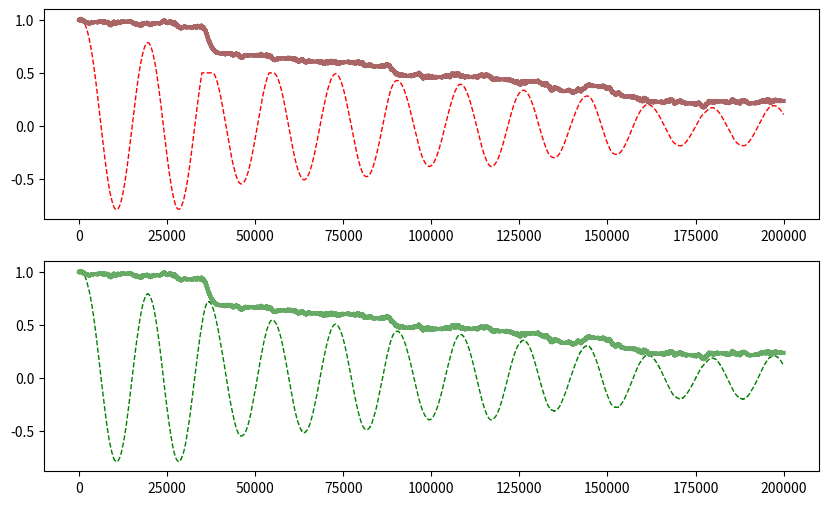

Python code for this plot:
import numpy as np
import matplotlib.pyplot as plt
rng = np.random.RandomState()


def f(x, a, h):
    return a - h*x + np.pi/2


def p2std(p):
    return 10000*np.exp(-p)

# %%


class GP:
    """ Generative process.

    Implementation of the generative process :

    Attributes:
        pi_s: (float) Precision of sensory probabilities.
        pi_x: (float) Precision of hidden states probabilities.
        h: (float) Integration step of hidden states dynamics.
        gamma: (float) Attenuation factor of sensory prediction error.
        mu_s: (float)  sensory channel (central value).
        mu_x: (float) hidden state (central value).
        dmu_x: (float) Change of  hidden state (central value).
        da: (float) Increment of action
        dt: (float) Integration step
        omega_s: (float) Standard deviation of sensory states
        omega_x: (float)  Standard deviation of inner states
        a: (float) action
    """

    def __init__(self, dt=0.0005, freq=0.01, amp=0.1):

        self.pi_s = 9
        self.mu_x = np.array([1.,0.,amp*1])
        self.mu_s = 1
        self.omega_s = p2std(self.pi_s)
        self.dt = dt
        self.freq = freq
        self.a = amp
        self.t = 0

    def update(self, action):
        """ Update dynamics of the process.

        Args:
            action: (float) moves the current inner state.

        """

        self.a += self.dt*action
        self.mu_x[0] += self.dt*(self.freq*self.mu_x[1])
        self.mu_x[1] += self.dt*(-self.mu_x[0])
        self.mu_x[2] += self.dt*(self.a*self.mu_x[0] - self.mu_x[2])
        self.s = self.mu_x[2] + self.omega_s*rng.randn()

        return self.s


class GM:
    """ Generative Model.

    Attributes:
        pi_s: (float) Precision of sensory probabilities.
        pi_x: (float) Precision of hidden states probabilities.
        pi_nu: (float) Precision of hidden causes probabilities.
        h: (float) Integration step of hidden states dynamics.
        gamma: (float) Attenuation factor of sensory prediction error.
        mu_s: (float)  sensory channel (central value).
        mu_x: (float) hidden state (central value).
        dmu_x: (float) Change of  hidden state (central value).
        mu_nu: (float) Internal cause (central value).
        da: (float) Increment of action
        dt: (float) Integration step
        eta: (float) Free energy gradient step
        omega_s: (float) Standard deviation of sensory states
        omega_x: (float)  Standard deviation of inner states
        omega_nu : (float) Standard deviation of inner causes

    """

    def __init__(self, dt=0.0005, eta=0.0005, eta_d=1000,
                 freq=0.001, amp=np.pi/2):

        self.pi_s = 9
        self.pi_x = np.array([9,9,9])
        self.omega_s = p2std(self.pi_s)
        self.omega_x = p2std(self.pi_x)

        self.mu_x = np.array([1.,0.,amp*1])
        self.dmu_x = np.array([0.,-1/freq,0.])
        self.nu = amp

        self.da = 1
        self.dt = dt
        self.eta = eta
        self.eta_d = eta_d
        self.freq = freq

    def update(self, sensory_states):
        """ Update dynamics and give action

            Args:
                sensory_states: float current real proprioceptive and
                    somstosensory perception

            Returns:
                (float) current action increment
         """

        # update sensory states and dynamic precision
        self.s = sensory_states
        self.da = self.mu_x[0]

        s = self.s
        oms, omx = (self.omega_s, self.omega_x)
        mx = self.mu_x
        dmx = self.dmu_x
        n = self.nu
        da, fr = self.da, self.freq

        # TODO: gradient descent optimizations
        self.gd_mu_x = np.array([
            -(1/omx[2])*n*(n*mx[0] - mx[2] - dmx[2]) -(1/omx[1])*(mx[0] + dmx[1]),
            -(1/omx[0])*fr*(mx[1]*fr - dmx[0]),
            (1/oms)*(s - mx[2]) - (1/omx[2])*(dmx[2] - (n*mx[0] - mx[2]))]) # tolto il quadrato su oms

        self.gd_dmu_x = np.array([
            -(1/omx[0])*(dmx[0] - fr*mx[1]),
            -(1/omx[1])*(mx[0] + dmx[1]),
            -(1/omx[2])*(dmx[2] - (n*mx[0] - mx[2]))])

        self.gd_nu = -(1/omx[2])*mx[0]*(n*mx[0] - mx[2] - dmx[2])
        self.gd_a = (1/oms)*da*(s - mx[2]) # tolto il quadrato su oms

        # classic Active inference internal variables dynamics
        eta_mu = self.eta
        eta_dmu = self.eta_d
        d_dmu_x = self.dt*( eta_dmu*self.gd_dmu_x )
        self.mu_x = self.mu_x + self.dt*( self.dmu_x + eta_mu*self.gd_mu_x)
        self.dmu_x = self.dmu_x + d_dmu_x


        self.nu += self.dt*self.gd_a
        return self.gd_a


if __name__ == "__main__":

    gp = GP(dt=0.0005, freq=0.5, amp=1)
    gm = GM(dt=0.0005, eta=0.1, freq=0.5, amp=1)

    # %%
    data = []
    a = 0.0
    stime = 200000
    for t in range(stime):
        if t > 30000:
            gp.mu_x[2] = np.minimum(0.5, gp.mu_x[2])
        gp.update(a)
        s, gpm, gmm, gpa, gmn = gp.s, gp.mu_x[2], gm.mu_x[2], gp.a, gm.nu
        a = gm.update(s)
        data.append([s, gpm, gmm, gpa, gmn])
    data = np.vstack(data)

    # %%

    plt.figure(figsize=(10, 6))
    plt.subplot(211)
    plt.plot(data[:, 1], c="red", lw=1, ls="dashed")
    plt.plot(data[:, 3], c="#aa6666", lw=3)
    plt.subplot(212)
    plt.plot(data[:, 2], c="green", lw=1, ls="dashed")
    plt.plot(data[:, 4], c="#66aa66", lw=3)
    plt.show()

    #print(gm.omega_s)
